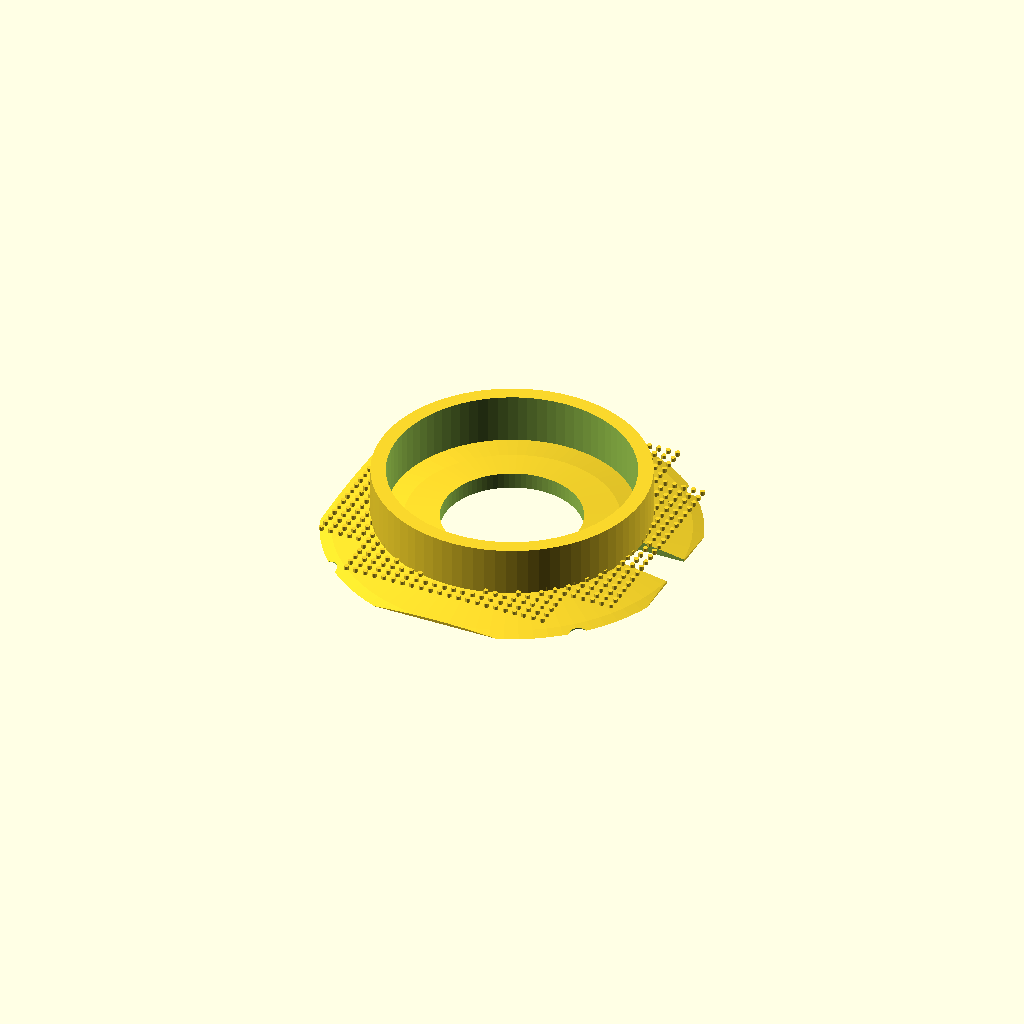
Cell 1: rendered with the file's own defaults.
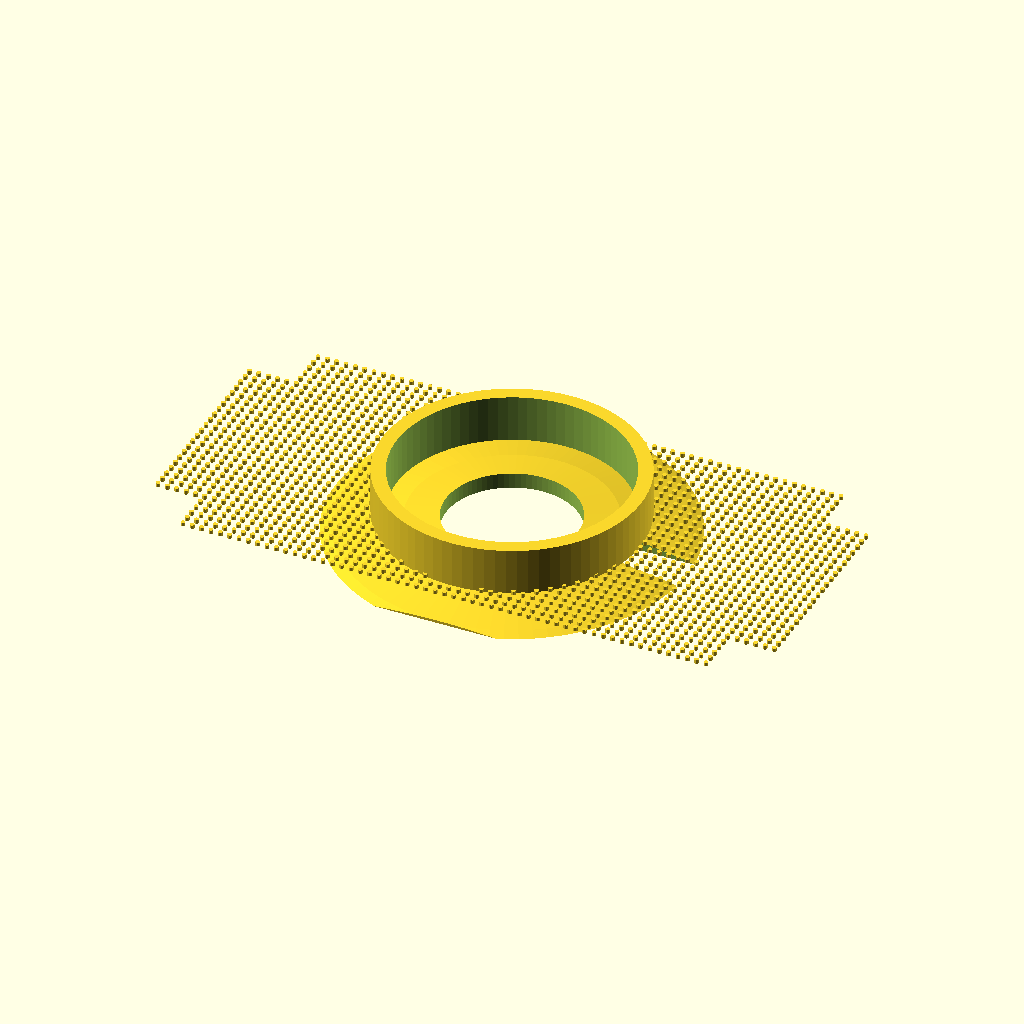
Cell 2 — base_w set to 70, the other parameters unchanged.
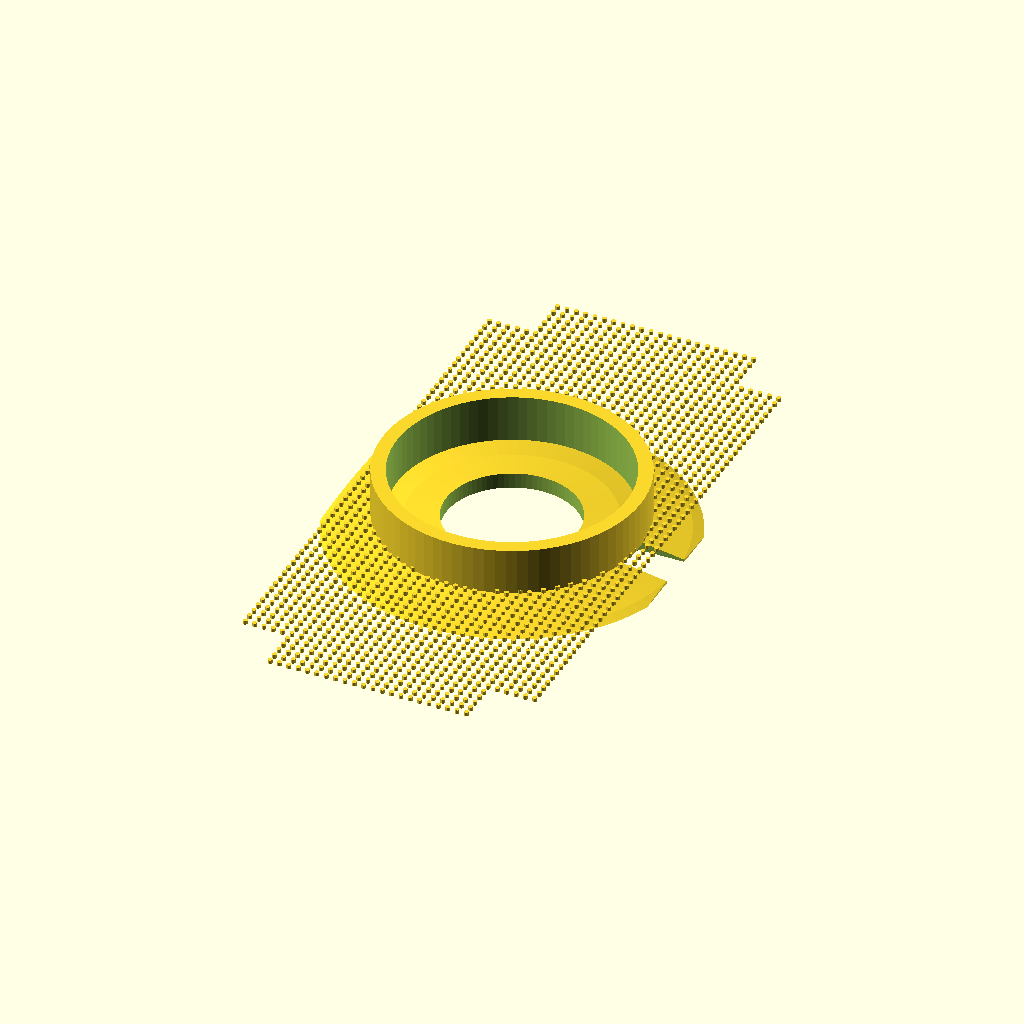
Cell 3: the same model with base_d = 70.
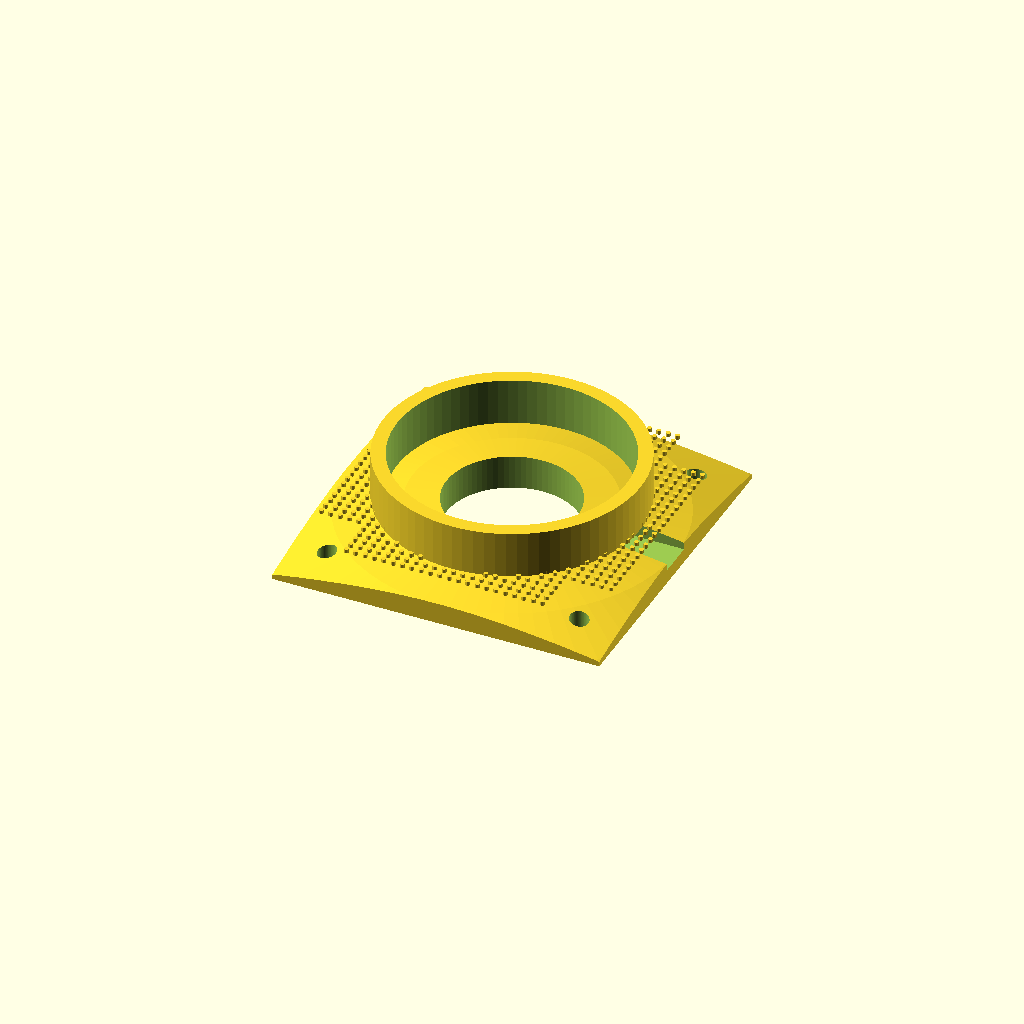
Cell 4 — base_t set to 4, the other parameters unchanged.
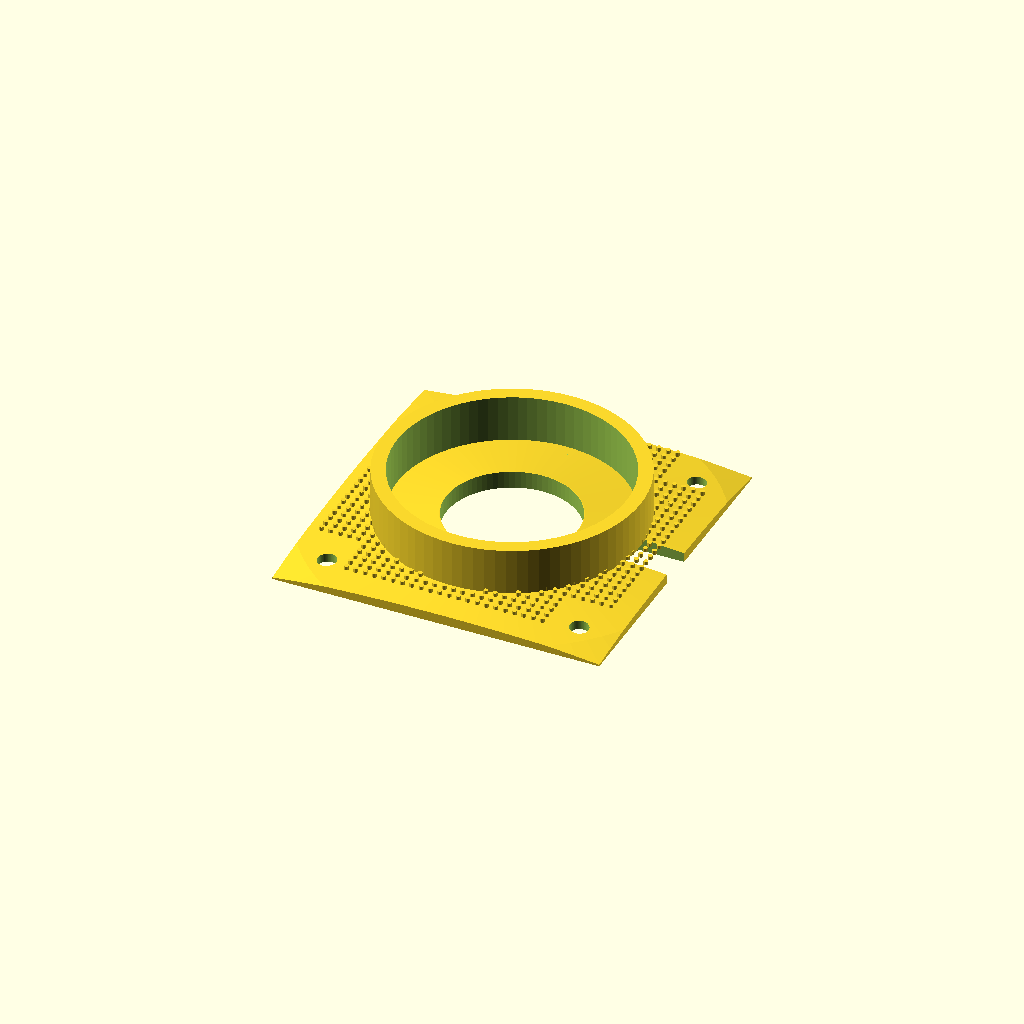
Cell 5 — curve_radius set to 180, the other parameters unchanged.
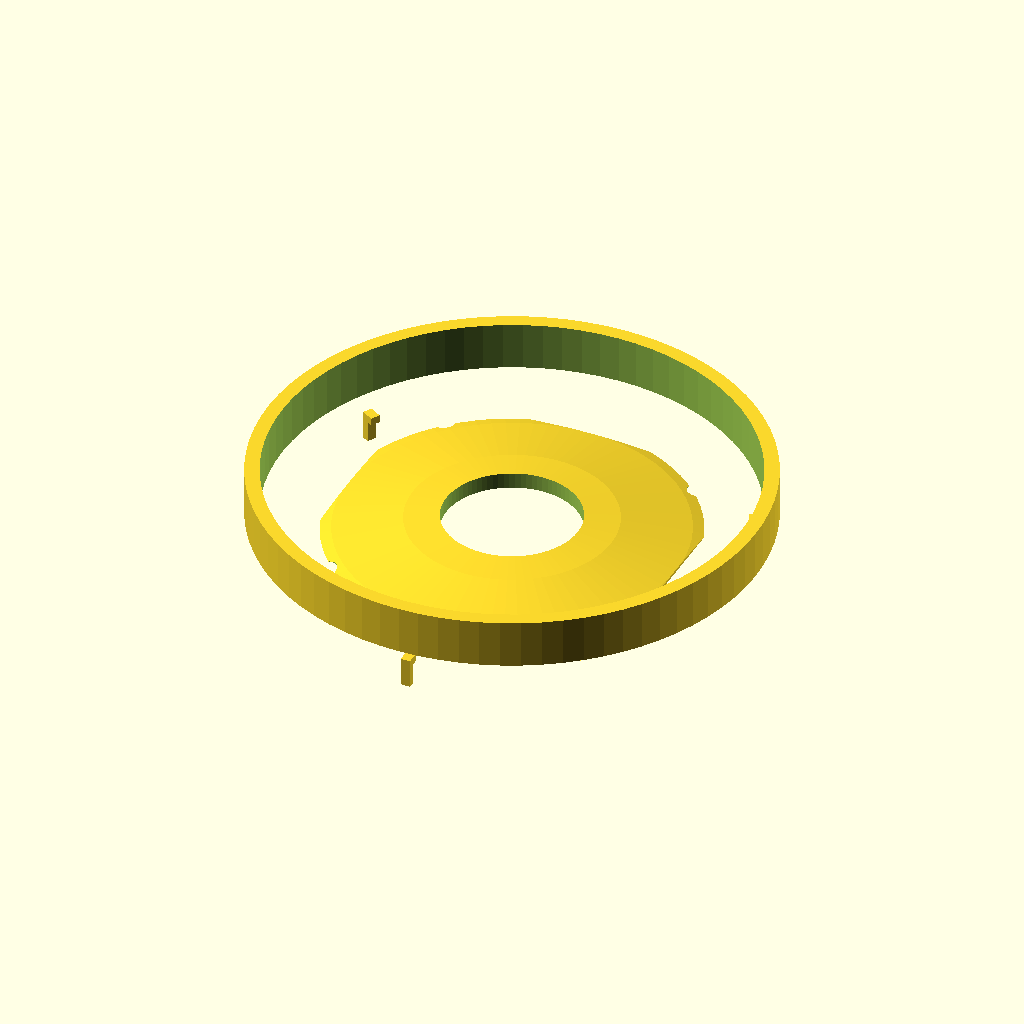
Cell 6: seat_dia = 49 (everything else at default).
All cells are drawn from one camera (rotation 55°, 0°, 25°, orthographic, colour scheme Cornfield), so only the parameter changes between them.
OpenSCAD source file mold_design/impactguard_helmet_adapter.scad:
// ============================================================
// ImpactGuard Helmet Mount Adapter
// Holds standard 24mm EEG electrode inside boxing headgear
// Direct-print functional part (not a mold)
// ============================================================

// --- Base plate ---
base_w          = 35;       // width (X)
base_d          = 35;       // depth (Y)
base_t          = 2;        // thickness
curve_radius    = 90;       // radius of curvature (head shape)

// --- Electrode seat ---
seat_dia        = 24.5;     // 24mm electrode + 0.5mm clearance
seat_r          = seat_dia / 2;
seat_depth      = 5;        // how deep the electrode sits
skin_hole_dia   = 14;       // hole for pad to protrude through
skin_hole_r     = skin_hole_dia / 2;

// --- Retention clips ---
clip_count      = 3;
clip_width      = 1.0;
clip_height     = 3.0;
clip_thickness  = 0.8;      // wall thickness of clip
clip_overhang   = 0.6;      // how far clip tip extends inward

// --- Cable exit channel ---
cable_ch_width  = 4.0;
cable_ch_depth  = 2.5;      // depth of groove in base

// --- Mounting holes (sewing / zip-tie) ---
mount_hole_dia  = 2.0;
mount_hole_inset = 4.0;     // distance from edge to hole center

// --- Velcro-compatible surface ---
bump_size       = 0.5;      // bump diameter
bump_height     = 0.4;      // bump protrusion
bump_spacing    = 1.0;      // center-to-center

// --- Sweat drainage channels ---
drain_count     = 3;
drain_width     = 1.0;
drain_depth     = 0.5;
// Channels radiate outward from seat edge, offset from clips

// --- Print settings ---
fillet          = 0.3;
$fn             = 80;

// ============================================================
// Curved base plate
// The helmet-side surface is convex (matches head curvature),
// the skin-side surface follows the same curve.
// We intersect a flat slab with a sphere to get curvature.
// ============================================================
module curved_base() {
    // Create a curved plate by intersecting a box with a sphere
    // The sphere center is above the plate so the bottom surface
    // is concave (fits over convex head/helmet padding)
    intersection() {
        translate([-base_w/2, -base_d/2, 0])
            cube([base_w, base_d, base_t + 5]);

        // Sphere creates curvature — center above so bottom is concave
        translate([0, 0, -curve_radius + base_t])
            sphere(r = curve_radius);
    }
}

// ============================================================
// Electrode seat — circular recess for the 24mm electrode
// The electrode drops in pad-side-out (toward skin)
// ============================================================
module electrode_seat() {
    // Cylindrical recess cut into the skin side of the base
    translate([0, 0, -seat_depth + base_t])
        cylinder(r = seat_r, h = seat_depth + 0.01);
}

// ============================================================
// Skin contact hole — 14mm opening so electrode pad protrudes
// through the base plate to contact the athlete's skin
// ============================================================
module skin_hole() {
    translate([0, 0, -1])
        cylinder(r = skin_hole_r, h = base_t + seat_depth + 2);
}

// ============================================================
// Retention clips — 3 flexible tabs on seat inner wall
// These flex inward to grip the electrode rim, keeping it
// seated during impacts. Flex outward to release.
// ============================================================
module retention_clips() {
    for (i = [0 : clip_count - 1]) {
        angle = i * 360 / clip_count + 30; // offset from cable exit
        rotate([0, 0, angle])
            translate([seat_r - clip_thickness, -clip_width/2,
                       base_t - seat_depth]) {
                // Clip body — thin wall rising from seat floor
                cube([clip_thickness, clip_width, clip_height]);
                // Overhang tip — hooks inward to grip electrode edge
                translate([-clip_overhang, 0, clip_height - 0.8])
                    cube([clip_overhang + 0.01, clip_width, 0.8]);
            }
    }
}

// ============================================================
// Cable exit channel — groove from seat edge to base plate
// edge for routing the electrode cable out
// ============================================================
module cable_exit_channel() {
    // Cut a groove from seat edge to plate edge along +X axis
    translate([seat_r - 1, -cable_ch_width/2, base_t - cable_ch_depth])
        cube([base_w/2 - seat_r + 2, cable_ch_width, cable_ch_depth + 0.01]);
}

// ============================================================
// Mounting holes — 4 holes at corners for sewing or zip-ties
// to attach adapter to helmet interior padding
// ============================================================
module mounting_holes() {
    positions = [
        [ base_w/2 - mount_hole_inset,  base_d/2 - mount_hole_inset],
        [-base_w/2 + mount_hole_inset,  base_d/2 - mount_hole_inset],
        [ base_w/2 - mount_hole_inset, -base_d/2 + mount_hole_inset],
        [-base_w/2 + mount_hole_inset, -base_d/2 + mount_hole_inset]
    ];
    for (p = positions) {
        translate([p[0], p[1], -1])
            cylinder(d = mount_hole_dia, h = base_t + seat_depth + 2);
    }
}

// ============================================================
// Velcro-compatible surface — grid of small bumps on the
// helmet-facing (top/convex) surface for hook-and-loop grip.
// The bumps interlock with hook-side velcro on the helmet.
// ============================================================
module velcro_surface() {
    // Grid of bumps on the top surface of the base plate
    for (x = [-base_w/2 + 2 : bump_spacing : base_w/2 - 2]) {
        for (y = [-base_d/2 + 2 : bump_spacing : base_d/2 - 2]) {
            // Only place bumps outside the seat area and
            // outside mounting hole zones
            dist = sqrt(x*x + y*y);
            if (dist > seat_r + 1.5 &&
                abs(abs(x) - (base_w/2 - mount_hole_inset)) > 2 ||
                abs(abs(y) - (base_d/2 - mount_hole_inset)) > 2) {
                // Find the surface Z at this XY position on the curve
                z_at_point = base_t - (curve_radius -
                    sqrt(max(0, curve_radius*curve_radius - x*x - y*y)));
                if (dist > seat_r + 1) {
                    translate([x, y, base_t])
                        cylinder(d = bump_size, h = bump_height, $fn = 8);
                }
            }
        }
    }
}

// ============================================================
// Sweat drainage channels — shallow grooves radiating from
// the electrode seat to the base plate edges, preventing
// sweat from pooling around the electrode during activity
// ============================================================
module sweat_channels() {
    for (i = [0 : drain_count - 1]) {
        // Offset from retention clips by 60 degrees
        angle = i * 360 / drain_count + 90;
        rotate([0, 0, angle])
            translate([seat_r - 0.5, -drain_width/2,
                       base_t - drain_depth - 0.01])
                cube([base_w/2 - seat_r + 2, drain_width,
                      drain_depth + 0.01]);
    }
}

// ============================================================
// Seat wall — cylindrical wall around the electrode seat
// This wall extends above the base plate to create the recess
// ============================================================
module seat_wall() {
    wall_t = 1.5; // seat wall thickness
    difference() {
        cylinder(r = seat_r + wall_t, h = seat_depth);
        translate([0, 0, -0.01])
            cylinder(r = seat_r, h = seat_depth + 0.02);
    }
}

// ============================================================
// Full assembly
// ============================================================
module helmet_adapter() {
    difference() {
        union() {
            // Curved base plate
            curved_base();

            // Seat wall rising from base plate (helmet side)
            translate([0, 0, base_t])
                seat_wall();

            // Retention clips inside seat
            retention_clips();

            // Velcro bumps on top surface
            velcro_surface();
        }

        // Cut the electrode seat recess
        // (hollow out the inside of the seat wall)
        // Already hollow from seat_wall difference

        // Skin contact hole through base plate
        skin_hole();

        // Cable exit channel
        cable_exit_channel();

        // Mounting holes
        mounting_holes();

        // Sweat drainage channels
        sweat_channels();
    }
}

// ============================================================
// Render
// ============================================================
helmet_adapter();
Customizer parameters (derived from the source; name, type, default, range or options):
base_w: number, default 35
base_d: number, default 35
base_t: number, default 2
curve_radius: number, default 90
seat_dia: number, default 24.5
seat_depth: number, default 5
skin_hole_dia: number, default 14
clip_count: number, default 3
clip_width: number, default 1
clip_height: number, default 3
clip_thickness: number, default 0.8
clip_overhang: number, default 0.6
cable_ch_width: number, default 4
cable_ch_depth: number, default 2.5
mount_hole_dia: number, default 2
mount_hole_inset: number, default 4
bump_size: number, default 0.5
bump_height: number, default 0.4
bump_spacing: number, default 1
drain_count: number, default 3
drain_width: number, default 1
drain_depth: number, default 0.5
fillet: number, default 0.3
